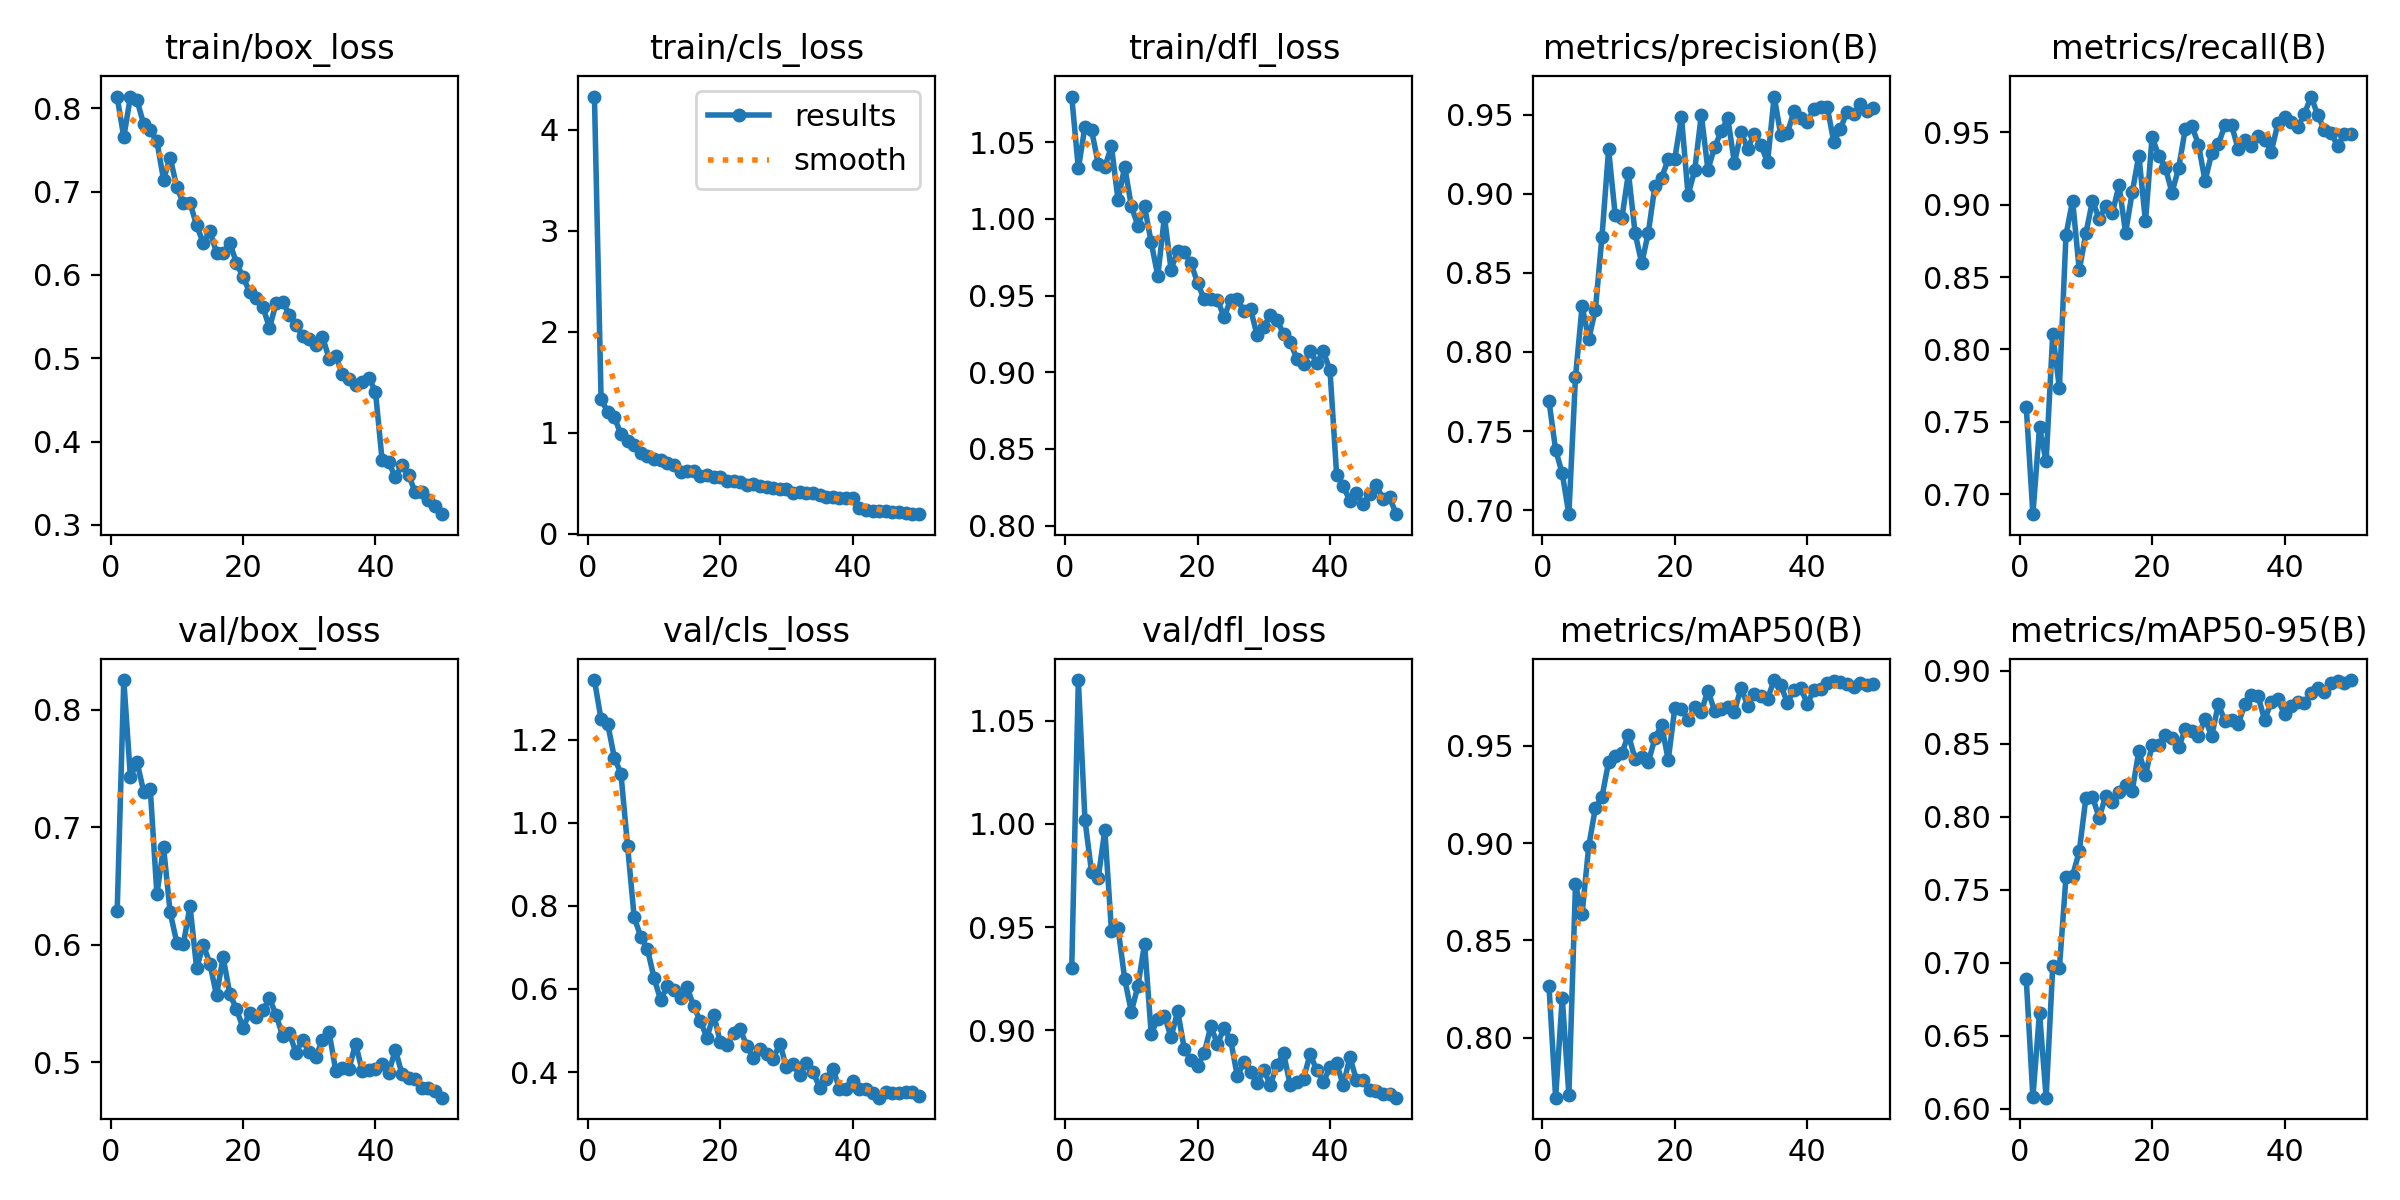

Values plotted in this chart, from the file beside it:
epoch, train/box_loss, train/cls_loss, train/dfl_loss, metrics/precision(B), metrics/recall(B), metrics/mAP50(B), metrics/mAP50-95(B), val/box_loss, val/cls_loss, val/dfl_loss, lr/pg0, lr/pg1, lr/pg2
1, 0.8134, 4.33, 1.08, 0.7689, 0.7603, 0.8264, 0.6886, 0.6286, 1.343, 0.9299, 0.0002337, 0.0002337, 0.0002337
2, 0.7655, 1.34, 1.033, 0.7381, 0.6863, 0.7692, 0.6081, 0.8254, 1.248, 1.07, 0.0004623, 0.0004623, 0.0004623
3, 0.8142, 1.203, 1.06, 0.7232, 0.7461, 0.8205, 0.6658, 0.7427, 1.238, 1.002, 0.0006816, 0.0006816, 0.0006816
4, 0.8096, 1.158, 1.058, 0.6975, 0.7229, 0.7707, 0.6077, 0.7556, 1.157, 0.9765, 0.0006716, 0.0006716, 0.0006716
5, 0.7811, 0.9853, 1.036, 0.7842, 0.8107, 0.8788, 0.6979, 0.7306, 1.118, 0.9738, 0.0006574, 0.0006574, 0.0006574
6, 0.7741, 0.9163, 1.034, 0.8289, 0.7733, 0.8637, 0.6961, 0.7326, 0.9444, 0.997, 0.0006433, 0.0006433, 0.0006433
7, 0.7603, 0.8844, 1.047, 0.8081, 0.8792, 0.8984, 0.759, 0.6431, 0.7726, 0.9482, 0.0006292, 0.0006292, 0.0006292
8, 0.7146, 0.7983, 1.012, 0.8266, 0.9027, 0.9181, 0.7597, 0.6834, 0.7251, 0.9493, 0.000615, 0.000615, 0.000615
9, 0.741, 0.7728, 1.034, 0.8727, 0.8546, 0.9237, 0.7762, 0.6278, 0.6961, 0.9248, 0.0006009, 0.0006009, 0.0006009
10, 0.7054, 0.7416, 1.008, 0.928, 0.8801, 0.9417, 0.8127, 0.602, 0.6265, 0.9089, 0.0005868, 0.0005868, 0.0005868
11, 0.6862, 0.7332, 0.9956, 0.8864, 0.9028, 0.9446, 0.8138, 0.6007, 0.5728, 0.9215, 0.0005726, 0.0005726, 0.0005726
12, 0.6867, 0.7009, 1.008, 0.8844, 0.8902, 0.9462, 0.7991, 0.6332, 0.6073, 0.9419, 0.0005585, 0.0005585, 0.0005585
13, 0.6594, 0.6784, 0.9846, 0.9132, 0.8988, 0.9558, 0.8144, 0.5801, 0.5987, 0.8984, 0.0005443, 0.0005443, 0.0005443
14, 0.6384, 0.6144, 0.9628, 0.8752, 0.8941, 0.9432, 0.8099, 0.6001, 0.5775, 0.9054, 0.0005302, 0.0005302, 0.0005302
15, 0.6524, 0.6197, 1.002, 0.856, 0.9134, 0.9443, 0.8166, 0.5841, 0.6038, 0.9069, 0.0005161, 0.0005161, 0.0005161
16, 0.627, 0.6187, 0.967, 0.8754, 0.8806, 0.9417, 0.822, 0.5572, 0.5578, 0.8966, 0.0005019, 0.0005019, 0.0005019
17, 0.6261, 0.5703, 0.979, 0.9051, 0.9085, 0.9539, 0.8178, 0.5897, 0.5221, 0.9092, 0.0004878, 0.0004878, 0.0004878
18, 0.6388, 0.5849, 0.9782, 0.9101, 0.9339, 0.9608, 0.8449, 0.5584, 0.4831, 0.8909, 0.0004737, 0.0004737, 0.0004737
19, 0.6147, 0.5587, 0.9713, 0.9217, 0.8884, 0.9427, 0.8282, 0.5455, 0.5385, 0.8854, 0.0004595, 0.0004595, 0.0004595
20, 0.5975, 0.5613, 0.9583, 0.9222, 0.9467, 0.9694, 0.8491, 0.5295, 0.472, 0.8826, 0.0004454, 0.0004454, 0.0004454
21, 0.5796, 0.5238, 0.9476, 0.9487, 0.9337, 0.9688, 0.8489, 0.5421, 0.4643, 0.8888, 0.0004313, 0.0004313, 0.0004313
22, 0.5722, 0.525, 0.948, 0.8993, 0.9256, 0.9634, 0.8556, 0.5387, 0.493, 0.9018, 0.0004171, 0.0004171, 0.0004171
23, 0.562, 0.5141, 0.9473, 0.9148, 0.9082, 0.9698, 0.8536, 0.5444, 0.5027, 0.8934, 0.000403, 0.000403, 0.000403
24, 0.5364, 0.4858, 0.9361, 0.9499, 0.925, 0.9677, 0.8475, 0.5545, 0.4635, 0.9008, 0.0003888, 0.0003888, 0.0003888
25, 0.5664, 0.493, 0.9472, 0.9152, 0.9518, 0.9784, 0.8597, 0.5404, 0.4344, 0.8952, 0.0003747, 0.0003747, 0.0003747
26, 0.5676, 0.4781, 0.9475, 0.9293, 0.9545, 0.968, 0.8588, 0.5222, 0.4545, 0.8778, 0.0003606, 0.0003606, 0.0003606
27, 0.5522, 0.4668, 0.9401, 0.9395, 0.9414, 0.9689, 0.8554, 0.5248, 0.4447, 0.8844, 0.0003464, 0.0003464, 0.0003464
28, 0.5398, 0.4522, 0.9412, 0.9477, 0.9163, 0.9698, 0.8671, 0.5083, 0.4321, 0.8796, 0.0003323, 0.0003323, 0.0003323
29, 0.527, 0.4467, 0.924, 0.9195, 0.9355, 0.9675, 0.855, 0.5194, 0.4683, 0.8746, 0.0003182, 0.0003182, 0.0003182
30, 0.5233, 0.4432, 0.9294, 0.9388, 0.9415, 0.98, 0.877, 0.5088, 0.4111, 0.8807, 0.000304, 0.000304, 0.000304
31, 0.5164, 0.4076, 0.9375, 0.9286, 0.9549, 0.9707, 0.8653, 0.5048, 0.4204, 0.8735, 0.0002899, 0.0002899, 0.0002899
32, 0.5259, 0.4177, 0.9339, 0.938, 0.9547, 0.9767, 0.8663, 0.5193, 0.3923, 0.8833, 0.0002758, 0.0002758, 0.0002758
33, 0.4995, 0.4085, 0.9249, 0.9309, 0.9384, 0.9758, 0.8632, 0.5258, 0.4228, 0.8887, 0.0002616, 0.0002616, 0.0002616
34, 0.5033, 0.4037, 0.9196, 0.9198, 0.9445, 0.9742, 0.8771, 0.4931, 0.4012, 0.8732, 0.0002475, 0.0002475, 0.0002475
35, 0.4807, 0.3858, 0.9088, 0.9614, 0.9404, 0.9838, 0.8834, 0.4949, 0.3629, 0.875, 0.0002333, 0.0002333, 0.0002333
36, 0.475, 0.3655, 0.9055, 0.9372, 0.9477, 0.9811, 0.8824, 0.4945, 0.3834, 0.8764, 0.0002192, 0.0002192, 0.0002192
37, 0.4674, 0.3642, 0.914, 0.9385, 0.9447, 0.9722, 0.8662, 0.5159, 0.4074, 0.8885, 0.0002051, 0.0002051, 0.0002051
38, 0.4714, 0.3589, 0.9058, 0.9521, 0.9366, 0.9787, 0.8788, 0.4928, 0.3605, 0.8805, 0.0001909, 0.0001909, 0.0001909
39, 0.4769, 0.3553, 0.9136, 0.948, 0.9561, 0.9798, 0.8802, 0.4934, 0.3586, 0.875, 0.0001768, 0.0001768, 0.0001768
40, 0.46, 0.3555, 0.9012, 0.9455, 0.9602, 0.9718, 0.87, 0.494, 0.3795, 0.8819, 0.0001626, 0.0001626, 0.0001626
41, 0.3781, 0.2517, 0.8333, 0.9534, 0.9573, 0.9785, 0.8758, 0.4988, 0.359, 0.8839, 0.0001485, 0.0001485, 0.0001485
42, 0.3754, 0.2357, 0.8256, 0.9551, 0.9536, 0.979, 0.8785, 0.4908, 0.3605, 0.8733, 0.0001344, 0.0001344, 0.0001344
43, 0.3571, 0.2264, 0.8162, 0.9551, 0.9626, 0.9824, 0.8777, 0.5109, 0.3504, 0.8869, 0.0001202, 0.0001202, 0.0001202
44, 0.3718, 0.2265, 0.8209, 0.9328, 0.9746, 0.9836, 0.8844, 0.4901, 0.3385, 0.8759, 0.0001061, 0.0001061, 0.0001061
45, 0.3599, 0.2309, 0.8138, 0.9409, 0.962, 0.9827, 0.8884, 0.4868, 0.3524, 0.8757, 9.1963e-05, 9.1963e-05, 9.1963e-05
46, 0.3395, 0.2156, 0.8205, 0.9518, 0.9515, 0.982, 0.885, 0.486, 0.3497, 0.8709, 7.7826e-05, 7.7826e-05, 7.7826e-05
47, 0.3399, 0.215, 0.8264, 0.9502, 0.9497, 0.9804, 0.8914, 0.4782, 0.3497, 0.8704, 6.3689e-05, 6.3689e-05, 6.3689e-05
48, 0.33, 0.2027, 0.8173, 0.9565, 0.9406, 0.9823, 0.8931, 0.4782, 0.351, 0.8689, 4.9552e-05, 4.9552e-05, 4.9552e-05
49, 0.3233, 0.2008, 0.8183, 0.9521, 0.9484, 0.9813, 0.8916, 0.4754, 0.3514, 0.8691, 3.5414e-05, 3.5414e-05, 3.5414e-05
50, 0.3129, 0.1949, 0.8074, 0.9542, 0.9487, 0.9817, 0.8935, 0.47, 0.3426, 0.8673, 2.1277e-05, 2.1277e-05, 2.1277e-05
